Labelled photos from "Images class", an image-classification folder in albertoranz/Final-Project-DA. The possible labels are: animals, exterior urban, human, interior domestic, natural soundscapes and water.

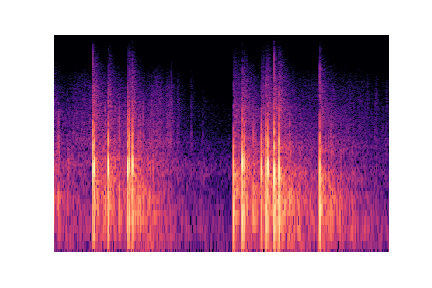
Label: exterior urban

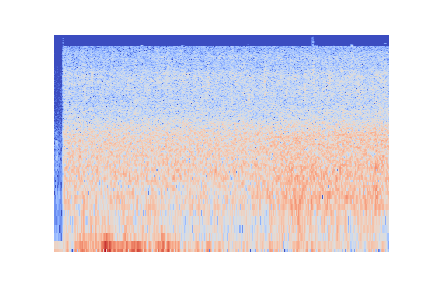
Label: natural soundscapes and water

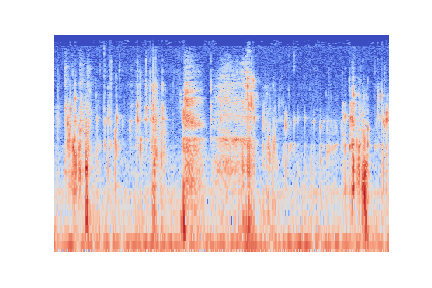
Label: human

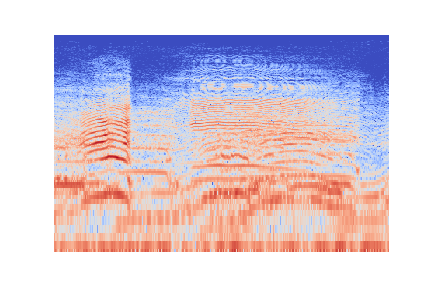
Label: animals

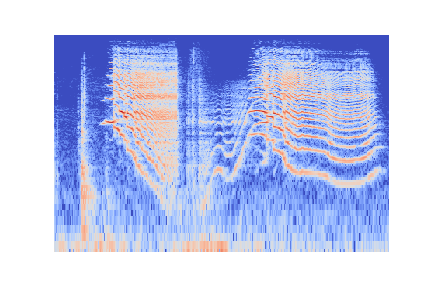
Label: interior domestic

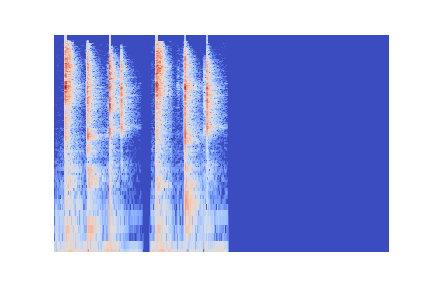
Label: interior domestic
